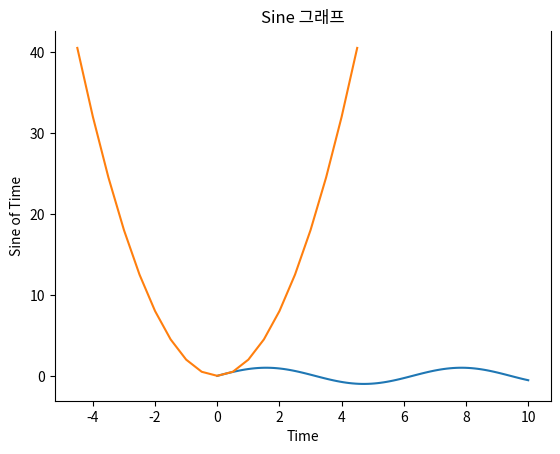

This chart was generated by the following Python code: (Note: this script raises an exception after producing the figure.)
import matplotlib.pyplot as plt
import numpy as np

# 데이터 생성
x = np.linspace(0, 10, 100)
y = np.sin(x)

# 선그래프 생성
plt.plot(x, y)

# 그래프 꾸미기
plt.title('Sine 그래프')
plt.xlabel('Time')
plt.ylabel('Sine of Time')

# 그래프 출력
plt.show()

# matplotlib - 가장 기본적인 데이터 시각화 라이브러리
# 2D 그래프 특화 - 3D 일부 가능
# 선 그래프, 막대 그래프, 히스토그램, 산점도...

# Seaborn - matplot 기반의 고급 통계 차트

import numpy as np
x = np.arange(-4.5, 5, 0.5)
y = 2*x**2
print(plt.plot(x, y))
print(plt.show())

#차트 꾸미기
ax = plt.gca() # get current axes - 현재 활성화된 축 객체를 가져온다
ax.spines["top"].set_visible(False) - 스파인
ax.spines["right"].set_visible(False)
ax.spines["bottom"].set_linewidth(0.5)
ax.spines["left"].set_linewidth(0.5)
ax.tick_params(width = 0.5)

# 차트 출력
plt.show()